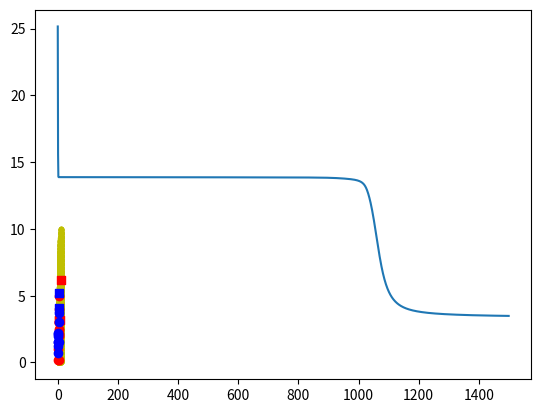

Write the Python code that produced this figure.
import math
import numpy as np
import matplotlib.pyplot as plt

X = np.array([[0.50,0.7], [0.75,1.5], [1.00,1.25], [1.25,1.5], [1.50,2.0], [1.75,2.1], [1.75,0.2], [2.00,2.2], [2.25,1.0], [2.50,3.0], 
              [2.75,2], [3.00,1.5], [3.25,0.2], [3.50,3.7], [4.00,2.1], [4.25,3.0], [4.50,4.0], [4.75,3.0], [5.00,2.5], [5.50,5.0]])
y = np.array([[0, 0, 0, 0, 0, 0, 1, 0, 1, 0, 1, 0, 1, 0, 1, 1, 1, 1, 1, 1]])
bias = np.full((len(X)), 1)
def Sigmoid(x):
    return 1/(1 + np.exp(-x))

def has_converged(loss):
    return loss < 1
def loss_funct(y, feedforward):
    result = np.dot(y.flatten(), np.log(feedforward.flatten())) + np.dot((1 - y.flatten()),np.log(1 - feedforward.flatten()))
    return result*-1
def FF(X_train, w0, w1, w2):
    b0 = np.full((len(X_train),4), 1)
    b1 = np.full((len(X_train),4), 1)
    b2 = np.full((len(X_train),1), 1)
    
    z1 = X_train.dot(w0.T) + b0
    a1 = Sigmoid(z1)
    z2 = a1.dot(w1.T) + b1
    a2 = Sigmoid(z2)
    z3 = a2.dot(w2.T) + b2
    a3 = Sigmoid(z3)    
    return a3.flatten()    

def NeuralNet(X_train ,Y_train,epochs, eta):
    w0 = np.random.random((4,2))
    b0 = np.full((20,4), 1)
    w1 = np.random.random((4,4))
    b1 = np.full((20,4), 1)
    w2 = np.random.random((1,4))
    b2 = np.full((20,1), 1)

    #The size of the weights matrix is m x n, where n is the dimension of the input layer and m is the dimention of the next layer
    #The bias matrix is of size N x m, where N is the number of input points

    loss = []
    #while True:
    #SIMPLE Gradient Descent
    for i in range(epochs):
        z1 = X_train.dot(w0.T) + b0
        a1 = Sigmoid(z1)

        z2 = a1.dot(w1.T) + b1
        a2 = Sigmoid(z2)

        z3 = a2.dot(w2.T) + b2
        a3 = Sigmoid(z3)

        loss.append(loss_funct(Y_train, a3))

        e2 = (a3 - Y_train)
        dw2 = e2.T.dot(a2) #dW = e.T.dot(a)

        e1 = np.multiply((e2.dot(w2)),np.multiply(a2,1 - a2)) #(a2 - Y_train)
        dw1 = e1.T.dot(a1) #dW = e.T.dot(a)

        e0 = np.multiply((e1.dot(w1)),np.multiply(a1,1 - a1))  #er = er+1.dot(wr+1).multiply(grad(zr+1) == ar+1(1 - ar+1)) 
        dw0 = e0.T.dot(X_train)

        w2 = w2 - eta*dw2
        w1 = w1 - eta*dw1
        w0 = w0 - eta*dw0
        
    return w0, w1, w2, loss

w0, w1,w2, loss= NeuralNet(X, y.T,1500, 0.05)
print(w0)
print(w1)
print(w2)
plt.plot(loss)
plt.show()
x1 = np.linspace(0,10, 100)
x2= np.linspace(0,10, 100)

#print(x)
mask = y.flatten() > 0
mask_1 = (y.flatten() == 0)
yes = X[mask]
no = X[mask_1]
line = []
for i in x1:
  for j in x2:
    if FF(np.array([[i,j]]), w0, w1, w2) > 0.8:
      line.append([i,j])

line = np.array(line)

test = np.array([[4.15,3.2], [4.20,4.1], [4.75,3.15], [5.10,2.2], [4.10,5.2], [8.10,3.2], [10.10,6.2]])
out_put = FF(test, w0, w1, w2)
print(out_put)
mask_2= out_put > 0.8
mask_3 = out_put < 0.8
yes_test = test[mask_2]
no_test = test[mask_3]
#print(yes_test)
#print(no_test)
#print(line)
plt.scatter(line[0:len(line), 0], line[0:len(line), 1],c = "y", marker =".")
plt.scatter(yes[0:len(yes), 0], yes[0:len(yes), 1],c = "r", marker ="o")
plt.scatter(yes_test[0:len(yes_test), 0], yes_test[0:len(yes_test), 1],c = "r", marker ="s")
plt.scatter(no[0:len(no), 0], no[0:len(no), 1],c = "b", marker ="o")
plt.scatter(no_test[0:len(no_test), 0], no_test[0:len(no_test), 1],c = "b", marker ="s")

plt.show()